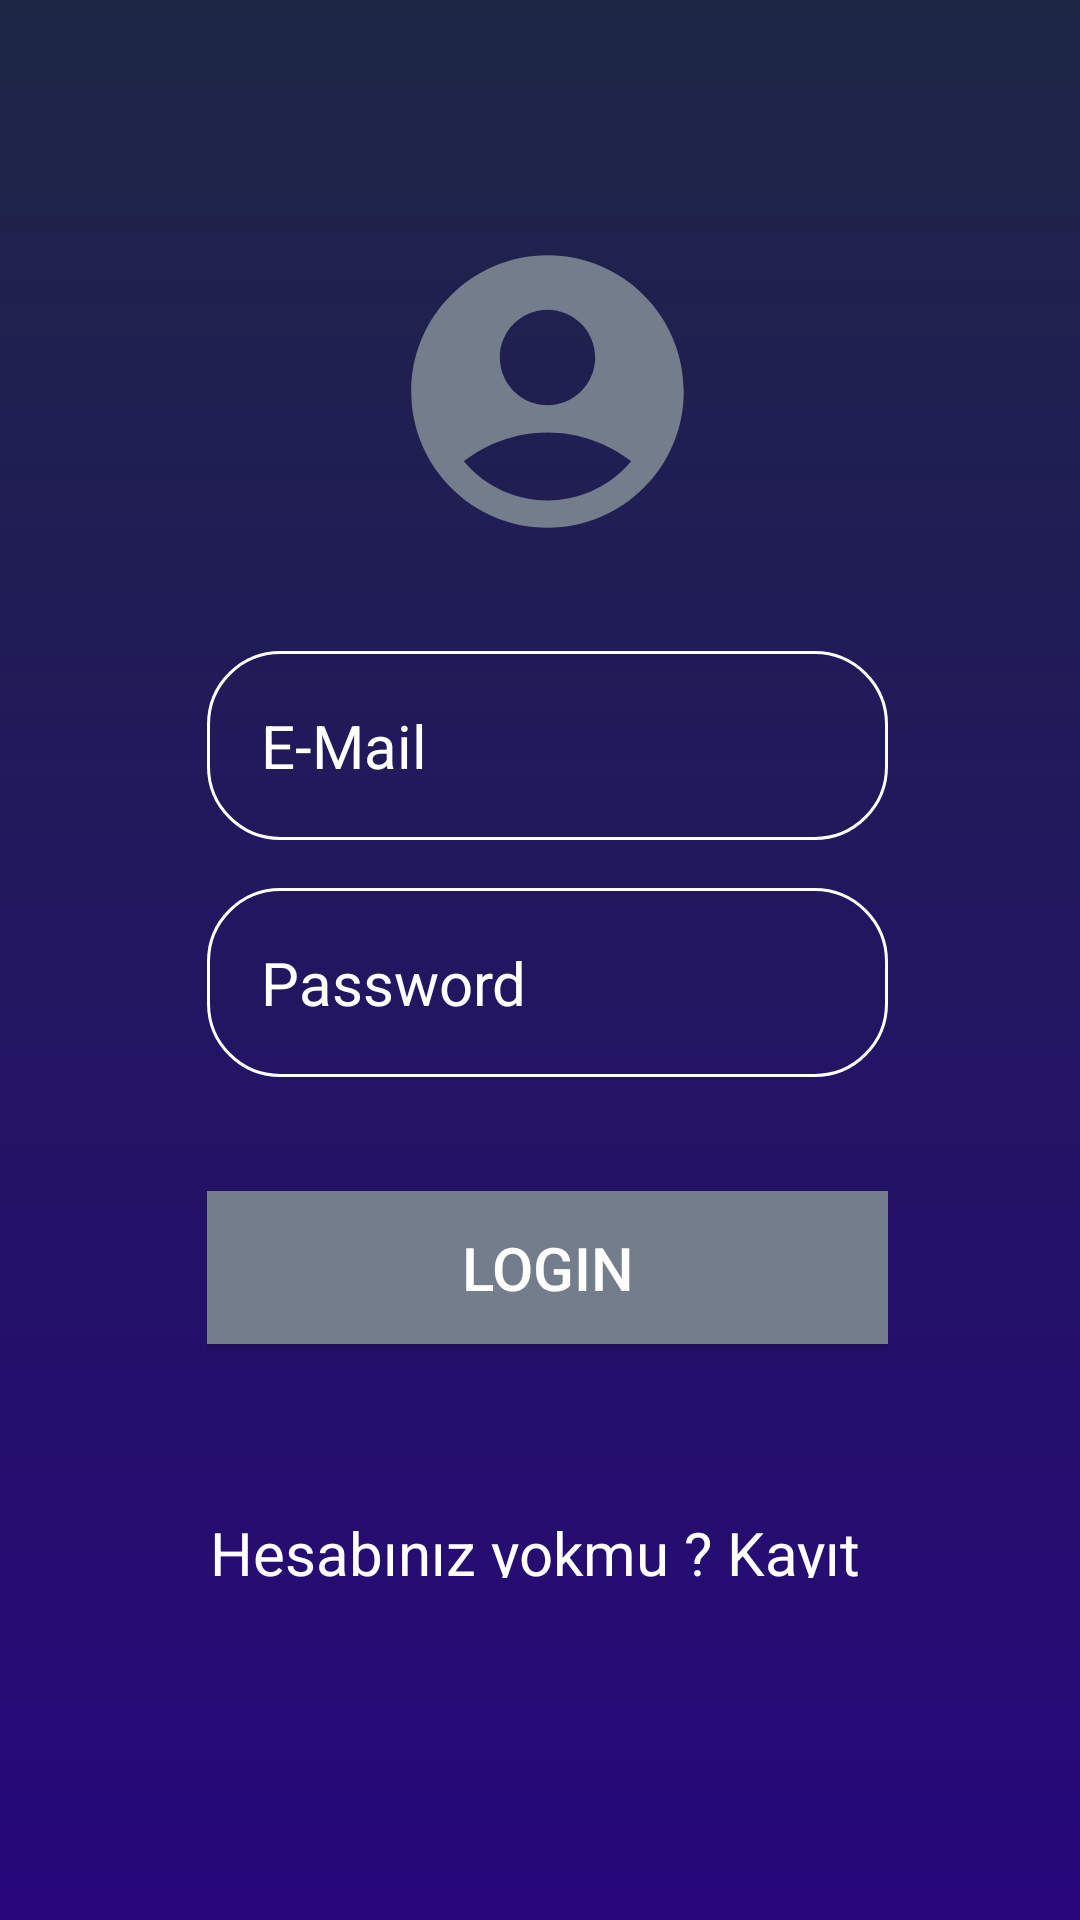

Reconstruct the res/layout file that produces this screen, plus the resources it refers to.
<!-- AndroidManifest.xml: application theme Theme.Projemobil -->
<!-- res/layout/activity_main.xml -->
<?xml version="1.0" encoding="utf-8"?>
<RelativeLayout xmlns:android="http://schemas.android.com/apk/res/android"
    xmlns:app="http://schemas.android.com/apk/res-auto"
    xmlns:tools="http://schemas.android.com/tools"
    android:id="@+id/main"
    android:layout_width="match_parent"
    android:layout_height="match_parent"
    android:background="@drawable/login_account"
    android:gravity="center"
    android:padding="16dp"
    tools:context=".MainActivity">

    <LinearLayout
        android:layout_width="294dp"
        android:layout_height="446dp"
        android:layout_alignParentStart="true"
        android:layout_alignParentTop="true"
        android:layout_alignParentEnd="true"
        android:layout_alignParentBottom="true"
        android:layout_marginStart="53dp"
        android:layout_marginTop="60dp"
        android:layout_marginEnd="48dp"
        android:layout_marginBottom="80dp"
        android:gravity="center"
        android:orientation="vertical">


        <ImageView
            android:layout_width="122dp"
            android:layout_height="109dp"
            android:src="@drawable/icon_account" />

        <EditText
            android:id="@+id/emailhere"
            android:layout_width="match_parent"
            android:layout_height="wrap_content"
            android:layout_marginTop="32dp"
            android:background="@drawable/rounded_corner"
            android:hint="E-Mail"
            android:padding="18dp"
            android:textColor="@color/white"
            android:textColorHint="@color/white"
            android:textSize="20sp" />


        <EditText
            android:id="@+id/passhere"
            android:layout_width="match_parent"
            android:layout_height="wrap_content"
            android:layout_marginTop="16dp"
            android:background="@drawable/rounded_corner"
            android:hint="Password"
            android:inputType="textPassword"
            android:padding="18dp"
            android:textColor="@color/white"
            android:textColorHint="@color/white"
            android:textSize="20sp" />


        <Button
            android:id="@+id/login_btn"
            android:layout_width="258dp"
            android:layout_height="wrap_content"
            android:layout_marginTop="32dp"
            android:backgroundTint="#737D8C"
            android:padding="18dp"
            android:text="Login"
            android:textColor="@color/white"
            android:textSize="20sp" />


        <TextView
            android:id="@+id/texthere1"
            android:layout_width="261dp"
            android:layout_height="wrap_content"
            android:layout_marginTop="32dp"
            android:backgroundTint="#737D8C"
            android:padding="18dp"
            android:text="Hesabınız yokmu ? Kayıt ol."
            android:textColor="@color/white"
            android:textSize="20sp" />


    </LinearLayout>


</RelativeLayout>
<!-- resources referenced by this layout -->
<resources>
  <!-- drawable icon_account (drawable) -->
  <vector xmlns:android="http://schemas.android.com/apk/res/android" android:height="150dp" android:tint="#737D8C" android:viewportHeight="24" android:viewportWidth="24" android:width="150dp">
        
      <path android:fillColor="@android:color/white" android:pathData="M12,2C6.48,2 2,6.48 2,12s4.48,10 10,10s10,-4.48 10,-10S17.52,2 12,2zM12,6c1.93,0 3.5,1.57 3.5,3.5S13.93,13 12,13s-3.5,-1.57 -3.5,-3.5S10.07,6 12,6zM12,20c-2.03,0 -4.43,-0.82 -6.14,-2.88C7.55,15.8 9.68,15 12,15s4.45,0.8 6.14,2.12C16.43,19.18 14.03,20 12,20z"/>
      
  </vector>
  <!-- drawable login_account (drawable) -->
  <?xml version="1.0" encoding="utf-8"?>
  <shape xmlns:android="http://schemas.android.com/apk/res/android">
  
      <gradient android:type="linear" android:angle="100"
          android:startColor="#1D2645" android:endColor="#27077B"/>
  </shape>
  <!-- drawable rounded_corner (drawable) -->
  <?xml version="1.0" encoding="utf-8"?>
  <shape xmlns:android="http://schemas.android.com/apk/res/android"
  
      android:shape="rectangle"
      >
      <corners  android:radius="24dp"/>
      <stroke  android:width="1dp"
          android:color="@color/white"/>
  
  </shape>
  <style name="Theme.Projemobil" parent="Base.Theme.Projemobil" />
  <style name="Base.Theme.Projemobil" parent="Theme.Material3.DayNight.NoActionBar">
          
          
      </style>
  <!-- not gathered from this repository: default colours our renderer supplied (Android Studio template values) -->
  <color name="white">#FFFFFFFF</color>
</resources>
